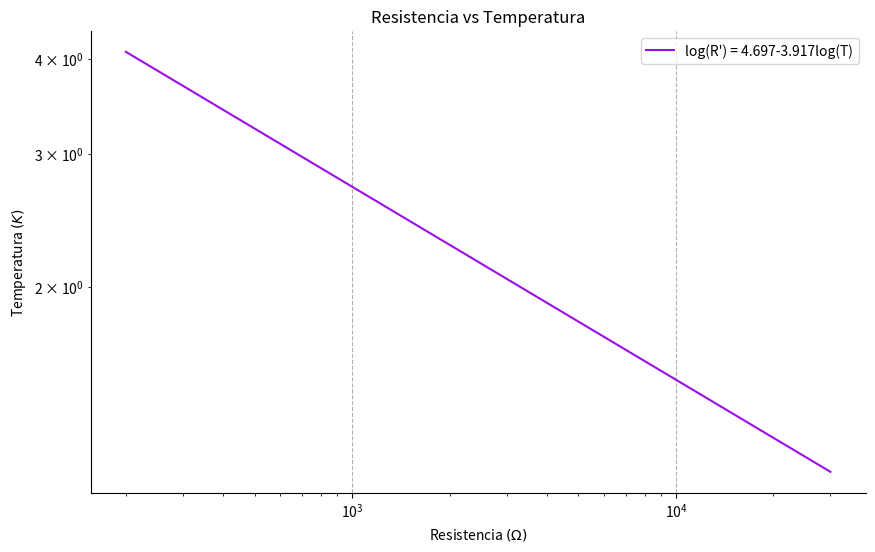

Write the Python code that produced this figure.
import matplotlib.pyplot as plt
import numpy as np

def funct(t):
    return 10**((4.697-np.log10(t))/3.917)

x = np.linspace(200,30000,10**6)

plt.figure(figsize=(10,6))
plt.plot(x, funct(x), color="xkcd:violet", zorder=2,
         label=f"log(R\') = 4.697-3.917log(T)")
plt.xlabel("Resistencia $(\Omega)$")
plt.ylabel("Temperatura $(K)$")
plt.title("Resistencia vs Temperatura")
plt.gca().spines['top'].set_visible(False)
plt.gca().spines['right'].set_visible(False)
plt.grid(axis='both', linestyle="--")
plt.yscale("log")
plt.xscale("log")
plt.legend()
plt.show()

print(funct(218))